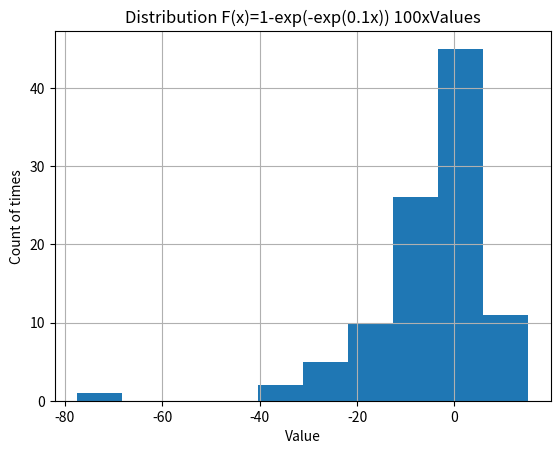
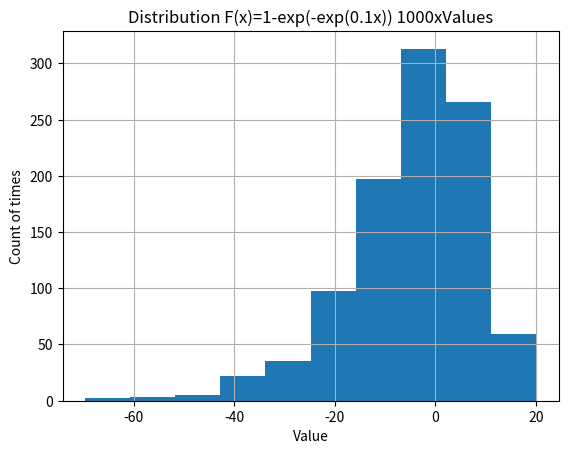
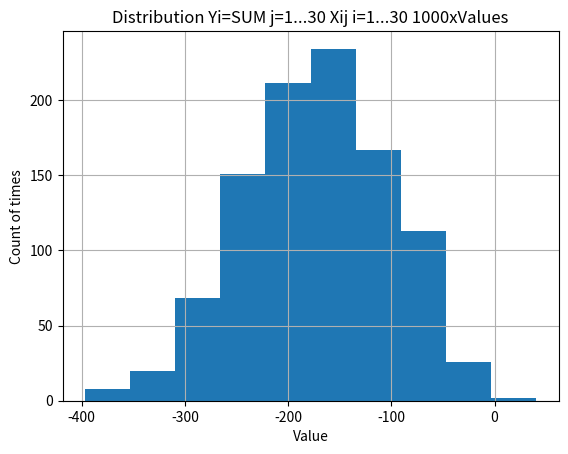

Reproduce these figures in Python, in order.
from functools import reduce

from scipy.stats import rv_continuous
import numpy as np


class customDist(rv_continuous):
    """"
    Distribution F(x)=1-exp(-exp(0.1x)
    """
    #TODO поменять тут на своё распределение
    def _cdf(self, x, *args):
        return 1 - np.exp(-np.exp(x / 10.))


d = customDist(name='gaussian')
x = d.rvs()


#Генерируем выборку из 100 случайных велечи
sample = d.rvs(size=100)

import matplotlib.pyplot as m

f = m.figure()
m.hist(sample, bins=10)
m.title("Distribution F(x)=1-exp(-exp(0.1x)) 100xValues")
m.xlabel("Value")
m.ylabel("Count of times")
m.grid(True)

#Генерируем выборку из 1000 случайных величин
sample = d.rvs(size=1000)

f = m.figure()
m.hist(sample, bins=10)
m.title("Distribution F(x)=1-exp(-exp(0.1x)) 1000xValues")
m.xlabel("Value")
m.ylabel("Count of times")
m.grid(True)

#Генерируем выборку из 1000 случайных велечин
#где каждая случайная величина является суммой 30 случайных велечин из исходной выборки
sample = [sum(d.rvs(size=30)) for i in range(1000)]

f = m.figure()
m.hist(sample, bins=10)
m.title("Distribution Yi=SUM j=1...30 Xij i=1...30 1000xValues")
m.xlabel("Value")
m.ylabel("Count of times")
m.grid(True)

m.show()
